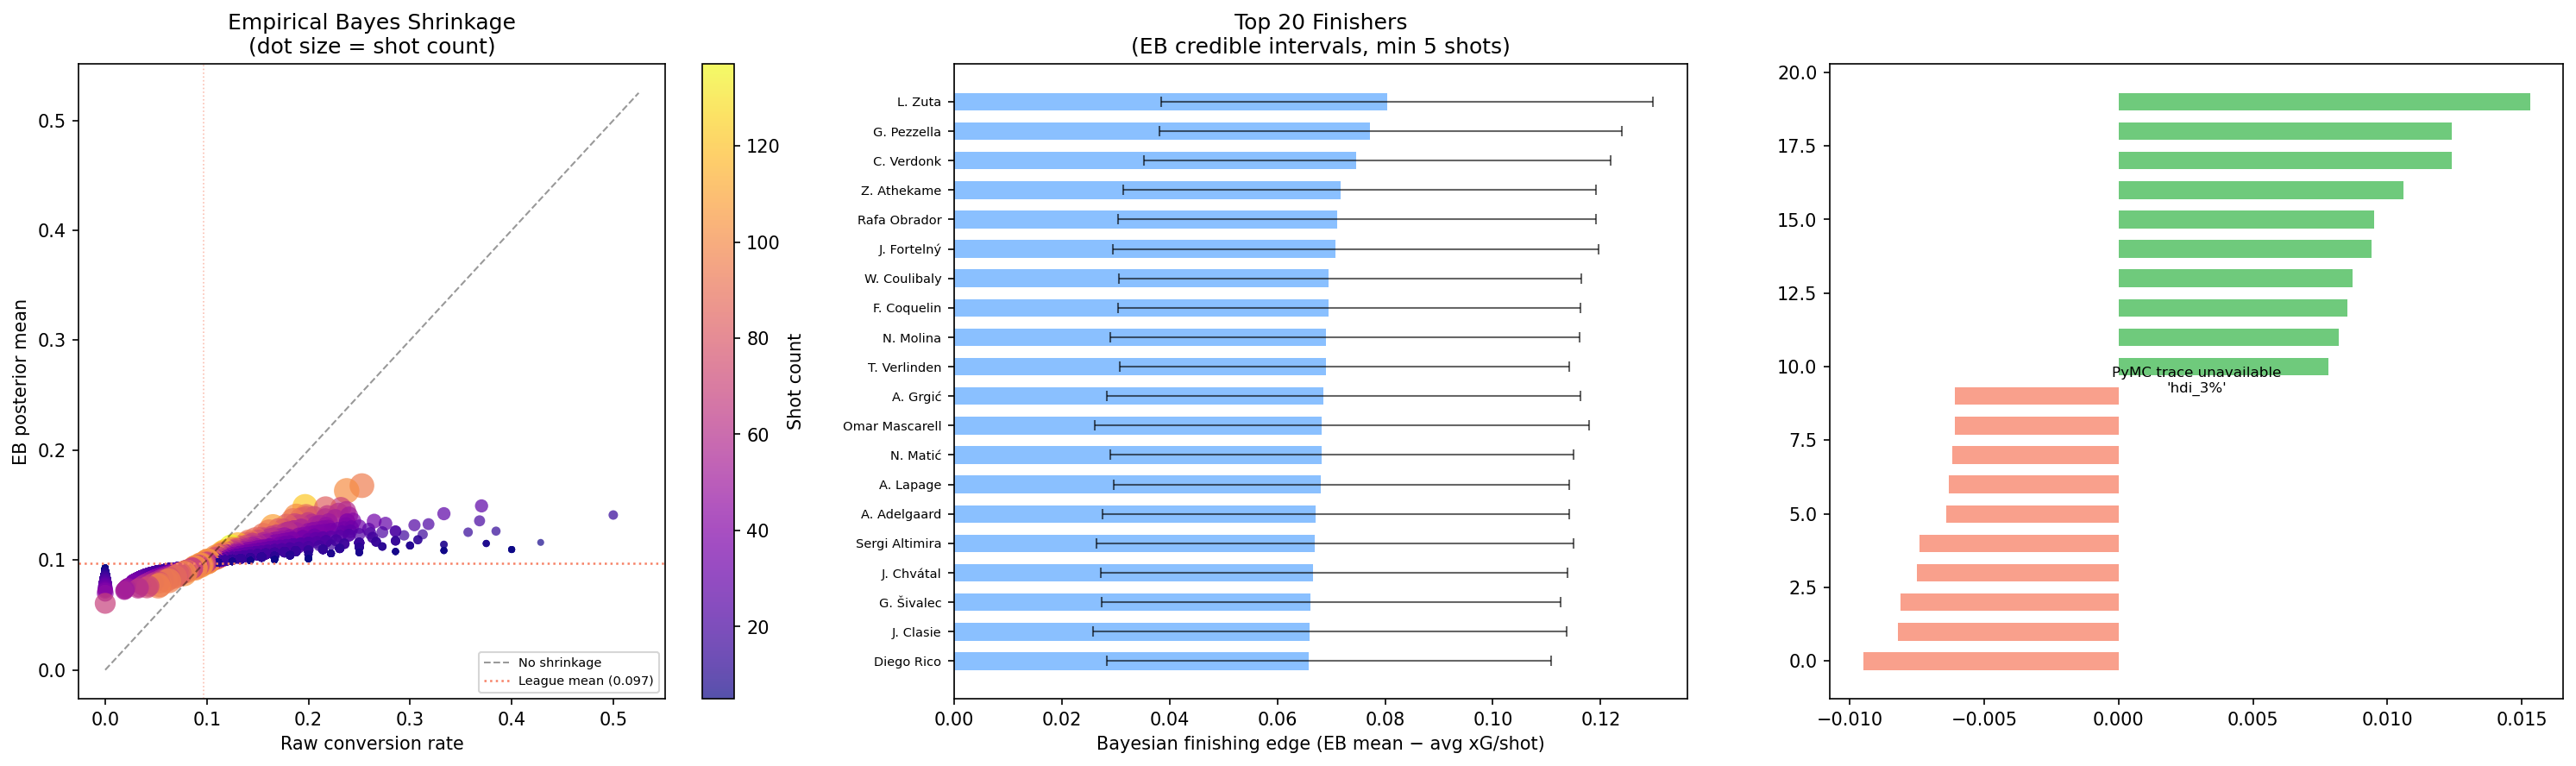

Data behind this chart, as committed beside it:
player_name, n, goals, xg_sum, raw_rate, xg_rate, eb_alpha_post, eb_beta_post, eb_mean, eb_ci_lo, eb_ci_hi, eb_vs_xg, shrinkage
D. Beljo, 95, 24, 16.61, 0.2526, 0.1749, 35.02, 173.8, 0.1677, 0.1271, 0.2119, -0.007193, 0.5451
A. Ueda, 101, 24, 14.29, 0.2376, 0.1415, 35.02, 179.8, 0.163, 0.1235, 0.2061, 0.02153, 0.5298
O. Mihálik, 27, 10, 4.517, 0.3704, 0.1673, 21.02, 119.8, 0.1492, 0.103, 0.2012, -0.01803, 0.8083
E. Haaland, 122, 24, 20.56, 0.1967, 0.1685, 35.02, 200.8, 0.1485, 0.1122, 0.1881, -0.02001, 0.4827
Ferran Torres, 69, 16, 11.22, 0.2319, 0.1625, 27.02, 155.8, 0.1478, 0.107, 0.1929, -0.01477, 0.6226
E. Lepaul, 83, 18, 9.882, 0.2169, 0.1191, 29.02, 167.8, 0.1474, 0.1081, 0.1908, 0.02837, 0.5783
R. Pepi, 59, 14, 8.937, 0.2373, 0.1515, 25.02, 147.8, 0.1448, 0.1033, 0.1909, -0.006718, 0.6586
G. Til, 61, 14, 8.9, 0.2295, 0.1459, 25.02, 149.8, 0.1431, 0.1021, 0.1888, -0.002796, 0.6511
O. Óskarsson, 27, 9, 4.598, 0.3333, 0.1703, 20.02, 120.8, 0.1421, 0.09696, 0.1931, -0.02813, 0.8083
K. Shiogai, 14, 7, 3.652, 0.5, 0.2609, 18.02, 109.8, 0.141, 0.0939, 0.1944, -0.1199, 0.8905
S. Prevljak, 64, 14, 9.351, 0.2188, 0.1461, 25.02, 152.8, 0.1407, 0.1003, 0.1857, -0.005417, 0.6401
P. Šulc, 50, 12, 8.355, 0.24, 0.1671, 23.02, 140.8, 0.1405, 0.0986, 0.1874, -0.0266, 0.6948
M. Godts, 86, 17, 8.611, 0.1977, 0.1001, 28.02, 171.8, 0.1402, 0.1021, 0.1825, 0.04008, 0.5696
N. Tresoldi, 101, 19, 16.25, 0.1881, 0.1609, 30.02, 184.8, 0.1397, 0.1029, 0.1804, -0.02119, 0.5298
João Pedro, 73, 15, 13.54, 0.2055, 0.1854, 26.02, 160.8, 0.1393, 0.1, 0.1829, -0.04616, 0.6093
A. Semenyo, 81, 16, 9.636, 0.1975, 0.119, 27.02, 167.8, 0.1387, 0.1003, 0.1813, 0.01972, 0.5842
R. Lewandowski, 60, 13, 9.69, 0.2167, 0.1615, 24.02, 149.8, 0.1382, 0.09773, 0.1834, -0.02332, 0.6548
D. Welbeck, 53, 12, 9.002, 0.2264, 0.1699, 23.02, 143.8, 0.138, 0.09678, 0.1841, -0.03188, 0.6823
O. Watkins, 83, 16, 14.3, 0.1928, 0.1723, 27.02, 169.8, 0.1373, 0.09922, 0.1795, -0.03506, 0.5783
Lautaro Martínez, 92, 17, 12.6, 0.1848, 0.1369, 28.02, 177.8, 0.1361, 0.09901, 0.1773, -0.0007885, 0.553
M. Godo, 41, 10, 6.823, 0.2439, 0.1664, 21.02, 133.8, 0.1358, 0.09344, 0.1834, -0.03067, 0.7352
S. Nanasi, 19, 7, 2.618, 0.3684, 0.1378, 18.02, 114.8, 0.1357, 0.09026, 0.1873, -0.002151, 0.857
Hugo Duro, 34, 9, 5.8, 0.2647, 0.1706, 20.02, 127.8, 0.1354, 0.09224, 0.1842, -0.03518, 0.77
Borja Iglesias, 42, 10, 6.551, 0.2381, 0.156, 21.02, 134.8, 0.1349, 0.09282, 0.1823, -0.02108, 0.7305
V. Patrák, 42, 10, 5.277, 0.2381, 0.1256, 21.02, 134.8, 0.1349, 0.09282, 0.1823, 0.009239, 0.7305
J. Kroupi, 50, 11, 5.84, 0.22, 0.1168, 22.02, 141.8, 0.1344, 0.09337, 0.1805, 0.01759, 0.6948
T. Douvikas, 65, 13, 10.15, 0.2, 0.1561, 24.02, 154.8, 0.1343, 0.09493, 0.1784, -0.02177, 0.6365
J. Kuchta, 59, 12, 8.244, 0.2034, 0.1397, 23.02, 149.8, 0.1332, 0.09333, 0.1779, -0.006548, 0.6586
D. Klaassen, 29, 8, 4.068, 0.2759, 0.1403, 19.02, 123.8, 0.1332, 0.08964, 0.1825, -0.00713, 0.797
V. Gyökeres, 52, 11, 9.876, 0.2115, 0.1899, 22.02, 143.8, 0.1328, 0.09221, 0.1784, -0.05715, 0.6864
J. Ritmeester van de Kamp, 22, 7, 2.414, 0.3182, 0.1097, 18.02, 117.8, 0.1327, 0.08821, 0.1833, 0.02293, 0.838
G. Mikautadze, 75, 14, 12.33, 0.1867, 0.1644, 25.02, 163.8, 0.1325, 0.09434, 0.1751, -0.03192, 0.6028
Igor Thiago, 75, 14, 12.48, 0.1867, 0.1664, 25.02, 163.8, 0.1325, 0.09434, 0.1751, -0.0339, 0.6028
A. Sørloth, 68, 13, 8.145, 0.1912, 0.1198, 24.02, 157.8, 0.1321, 0.09332, 0.1755, 0.01231, 0.626
J. Panichelli, 53, 11, 8.391, 0.2075, 0.1583, 22.02, 144.8, 0.132, 0.09165, 0.1773, -0.02633, 0.6823
O. Gandelman, 38, 9, 7.29, 0.2368, 0.1918, 20.02, 131.8, 0.1318, 0.08974, 0.1795, -0.05999, 0.7497
W. Osula, 23, 7, 3.201, 0.3043, 0.1392, 18.02, 118.8, 0.1317, 0.08755, 0.182, -0.0075, 0.8319
T. Parrott, 84, 15, 12.76, 0.1786, 0.1519, 26.02, 171.8, 0.1315, 0.09431, 0.173, -0.02033, 0.5754
Alberto Moleiro, 46, 10, 5.322, 0.2174, 0.1157, 21.02, 138.8, 0.1315, 0.09043, 0.1778, 0.0158, 0.7122
N. Woltemade, 32, 8, 7.003, 0.25, 0.2188, 19.02, 126.8, 0.1304, 0.08775, 0.1789, -0.08843, 0.7806
V. Muriqi, 109, 18, 12.12, 0.1651, 0.1111, 29.02, 193.8, 0.1302, 0.0952, 0.169, 0.01908, 0.5108
D. Vašulín, 33, 8, 4.909, 0.2424, 0.1488, 19.02, 127.8, 0.1295, 0.08713, 0.1777, -0.01922, 0.7752
M. Cvetković, 41, 9, 7.601, 0.2195, 0.1854, 20.02, 134.8, 0.1293, 0.08796, 0.1761, -0.05609, 0.7352
M. Šego, 57, 11, 10.73, 0.193, 0.1882, 22.02, 148.8, 0.1289, 0.08945, 0.1733, -0.05929, 0.6663
Carlos Espí, 57, 11, 6.684, 0.193, 0.1173, 22.02, 148.8, 0.1289, 0.08945, 0.1733, 0.01163, 0.6663
J. Veerman, 34, 8, 2.368, 0.2353, 0.06966, 19.02, 128.8, 0.1287, 0.08653, 0.1765, 0.05899, 0.77
J. Hornkamp, 42, 9, 7.374, 0.2143, 0.1756, 20.02, 135.8, 0.1285, 0.08738, 0.175, -0.04712, 0.7305
L. Jawo, 42, 9, 5.178, 0.2143, 0.1233, 20.02, 135.8, 0.1285, 0.08738, 0.175, 0.00518, 0.7305
T. Buchanan, 27, 7, 2.341, 0.2593, 0.0867, 18.02, 122.8, 0.1279, 0.08499, 0.1769, 0.04124, 0.8083
M. Thuram, 74, 13, 9.176, 0.1757, 0.124, 24.02, 163.8, 0.1279, 0.09027, 0.17, 0.003875, 0.606
N. Okafor, 35, 8, 5.396, 0.2286, 0.1542, 19.02, 129.8, 0.1278, 0.08593, 0.1753, -0.02638, 0.7648
M. Gibbs-White, 82, 14, 8.986, 0.1707, 0.1096, 25.02, 170.8, 0.1278, 0.09089, 0.169, 0.01817, 0.5813
Beto, 43, 9, 9.488, 0.2093, 0.2207, 20.02, 136.8, 0.1276, 0.0868, 0.1739, -0.093, 0.7258
O. Édouard, 59, 11, 9.095, 0.1864, 0.1541, 22.02, 150.8, 0.1274, 0.08838, 0.1713, -0.02675, 0.6586
R. Højlund, 59, 11, 9.374, 0.1864, 0.1589, 22.02, 150.8, 0.1274, 0.08838, 0.1713, -0.03148, 0.6586
W. Saïd, 59, 11, 7.338, 0.1864, 0.1244, 22.02, 150.8, 0.1274, 0.08838, 0.1713, 0.003029, 0.6586
M. Zajc, 36, 8, 4.223, 0.2222, 0.1173, 19.02, 130.8, 0.1269, 0.08534, 0.1742, 0.009625, 0.7597
Pablo Fornals, 44, 9, 3.684, 0.2045, 0.08373, 20.02, 137.8, 0.1268, 0.08624, 0.1728, 0.0431, 0.7212
B. Dieng, 44, 9, 6.927, 0.2045, 0.1574, 20.02, 137.8, 0.1268, 0.08624, 0.1728, -0.03059, 0.7212
R. Vaz, 13, 5, 2.597, 0.3846, 0.1998, 16.02, 110.8, 0.1263, 0.08153, 0.1778, -0.07347, 0.8975
... 2,537 more rows
